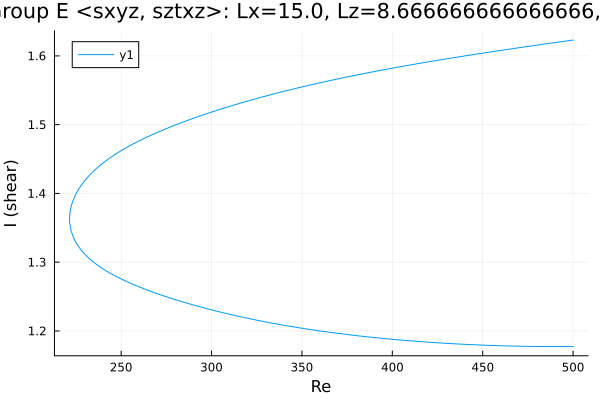

Data behind this chart, as committed beside it:
Re, shear
500.0, 1.623
499.3, 1.623
497.9, 1.622
496.5, 1.622
495, 1.621
493.6, 1.621
492.2, 1.62
490.8, 1.62
489.4, 1.619
488, 1.619
486.6, 1.618
485.1, 1.618
483.7, 1.617
482.3, 1.616
480.9, 1.616
479.5, 1.615
478.1, 1.615
476.7, 1.614
475.2, 1.614
473.8, 1.613
472.4, 1.613
471, 1.612
469.6, 1.612
468.2, 1.611
466.8, 1.611
465.3, 1.61
463.9, 1.609
462.5, 1.609
461.6, 1.609
460.2, 1.608
458.8, 1.607
457.3, 1.607
455.9, 1.606
454.5, 1.606
453.1, 1.605
451.7, 1.605
450.3, 1.604
448.9, 1.604
447.4, 1.603
447.3, 1.603
445.9, 1.602
444.5, 1.602
443, 1.601
441.6, 1.601
440.2, 1.6
438.8, 1.599
437.4, 1.599
436, 1.598
434.6, 1.598
433.1, 1.597
431.7, 1.596
430.3, 1.596
428.9, 1.595
427.5, 1.595
426.1, 1.594
424.7, 1.593
423.2, 1.593
421.8, 1.592
420.4, 1.592
419, 1.591
... 403 more rows
